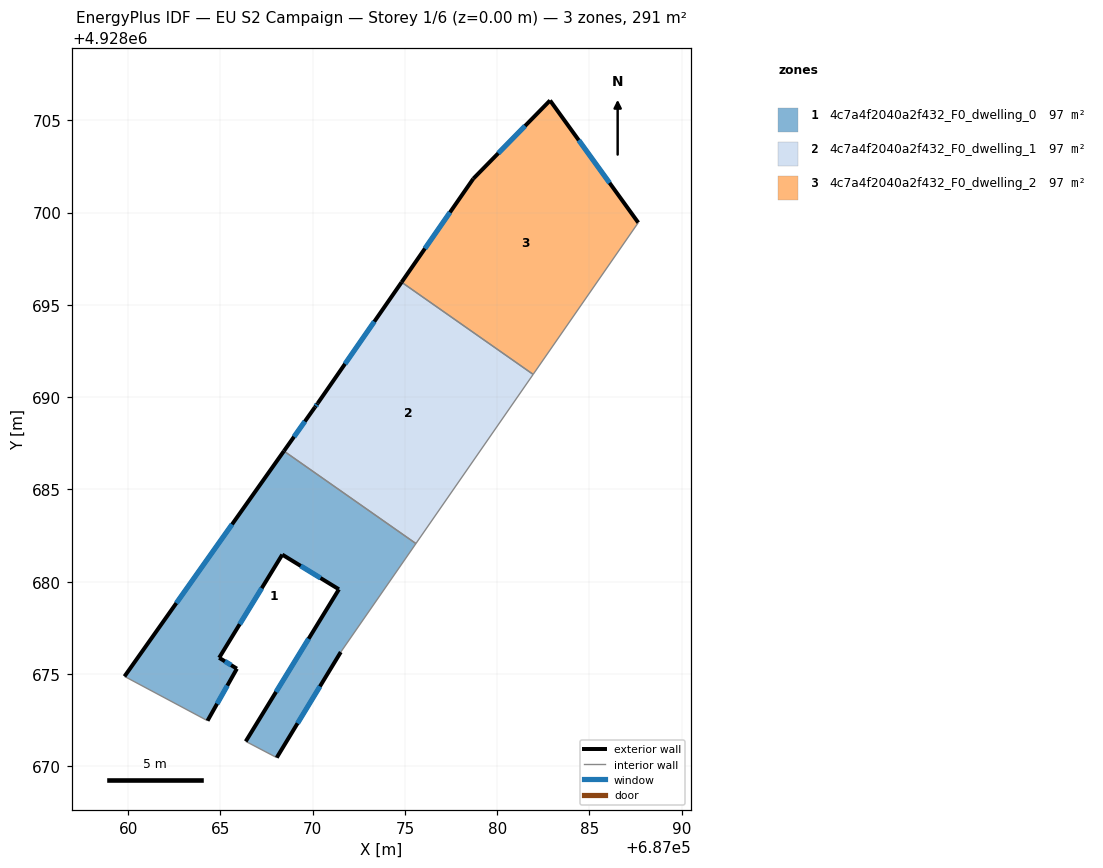
=== STOREY PLAN SPEC (per zone: floor XY polygon, exterior-wall plan segments, windows/doors) ===
zone 1: 4c7a4f2040a2f432_F0_dwelling_0  (97.1 m²)
  floor: (687071.52, 4928676.19) (687075.60, 4928682.07) (687068.44, 4928687.08) (687059.81, 4928674.87) (687064.30, 4928672.47) (687065.89, 4928675.29) (687064.93, 4928675.88) (687068.35, 4928681.47) (687071.42, 4928679.59) (687066.37, 4928671.35) (687068.05, 4928670.47)
  exterior wall: (687068.35, 4928681.47) – (687064.93, 4928675.88)  [6.6 m]
    window: (687067.24, 4928679.65) – (687066.05, 4928677.69)  [2.4 m²]
  exterior wall: (687064.93, 4928675.88) – (687065.89, 4928675.29)  [1.1 m]
    window: (687065.25, 4928675.68) – (687065.58, 4928675.48)  [0.4 m²]
  exterior wall: (687065.89, 4928675.29) – (687064.30, 4928672.47)  [3.2 m]
    window: (687065.38, 4928674.37) – (687064.82, 4928673.38)  [1.2 m²]
  exterior wall: (687059.81, 4928674.87) – (687068.44, 4928687.08)  [15.0 m]
    window: (687062.61, 4928678.84) – (687065.63, 4928683.11)  [5.5 m²]
  exterior wall: (687071.52, 4928676.19) – (687068.05, 4928670.47)  [6.7 m]
    window: (687070.40, 4928674.33) – (687069.18, 4928672.33)  [2.5 m²]
  exterior wall: (687066.37, 4928671.35) – (687071.42, 4928679.59)  [9.7 m]
    window: (687068.02, 4928674.03) – (687069.78, 4928676.91)  [3.5 m²]
  exterior wall: (687071.42, 4928679.59) – (687068.35, 4928681.47)  [3.6 m]
    window: (687070.43, 4928680.20) – (687069.35, 4928680.85)  [1.3 m²]
  interior walls: 4
zone 2: 4c7a4f2040a2f432_F0_dwelling_1  (97.1 m²)
  floor: (687075.60, 4928682.07) (687081.95, 4928691.23) (687074.82, 4928696.23) (687070.27, 4928689.67) (687070.12, 4928689.46) (687068.44, 4928687.08)
  exterior wall: (687068.44, 4928687.08) – (687070.12, 4928689.46)  [2.9 m]
    window: (687068.99, 4928687.85) – (687069.58, 4928688.68)  [1.1 m²]
  exterior wall: (687070.12, 4928689.46) – (687070.27, 4928689.67)  [0.3 m]
    window: (687070.17, 4928689.52) – (687070.23, 4928689.60)  [0.1 m²]
  exterior wall: (687070.27, 4928689.67) – (687074.82, 4928696.23)  [8.0 m]
    window: (687071.75, 4928691.80) – (687073.34, 4928694.09)  [2.9 m²]
  interior walls: 3
zone 3: 4c7a4f2040a2f432_F0_dwelling_2  (97.1 m²)
  floor: (687081.95, 4928691.23) (687087.64, 4928699.46) (687082.86, 4928706.08) (687078.70, 4928701.83) (687074.82, 4928696.23)
  exterior wall: (687074.82, 4928696.23) – (687078.70, 4928701.83)  [6.8 m]
    window: (687076.08, 4928698.05) – (687077.44, 4928700.01)  [2.5 m²]
  exterior wall: (687078.70, 4928701.83) – (687082.86, 4928706.08)  [5.9 m]
    window: (687080.06, 4928703.21) – (687081.51, 4928704.70)  [2.2 m²]
  exterior wall: (687082.86, 4928706.08) – (687087.64, 4928699.46)  [8.2 m]
    window: (687084.42, 4928703.92) – (687086.09, 4928701.61)  [3.0 m²]
  interior walls: 2

=== DERIVED (storey summary) ===
Building: EU S2 Campaign
Storey: 1 of 6  (floor level z = 0.00 m)
Storey gross floor area: 291.4 m²
Zones on this storey: 3
  - 4c7a4f2040a2f432_F0_dwelling_0: floor 97.1 m²; exterior wall 45.8 m (137.5 m²); 7 window(s) 16.8 m²; WWR 12.2%
  - 4c7a4f2040a2f432_F0_dwelling_1: floor 97.1 m²; exterior wall 11.2 m (33.5 m²); 3 window(s) 4.1 m²; WWR 12.2%
  - 4c7a4f2040a2f432_F0_dwelling_2: floor 97.1 m²; exterior wall 20.9 m (62.8 m²); 3 window(s) 7.7 m²; WWR 12.2%
Zone adjacency (shared interzone walls):
  - 4c7a4f2040a2f432_F0_dwelling_0 ↔ 4c7a4f2040a2f432_F0_dwelling_1
  - 4c7a4f2040a2f432_F0_dwelling_1 ↔ 4c7a4f2040a2f432_F0_dwelling_2